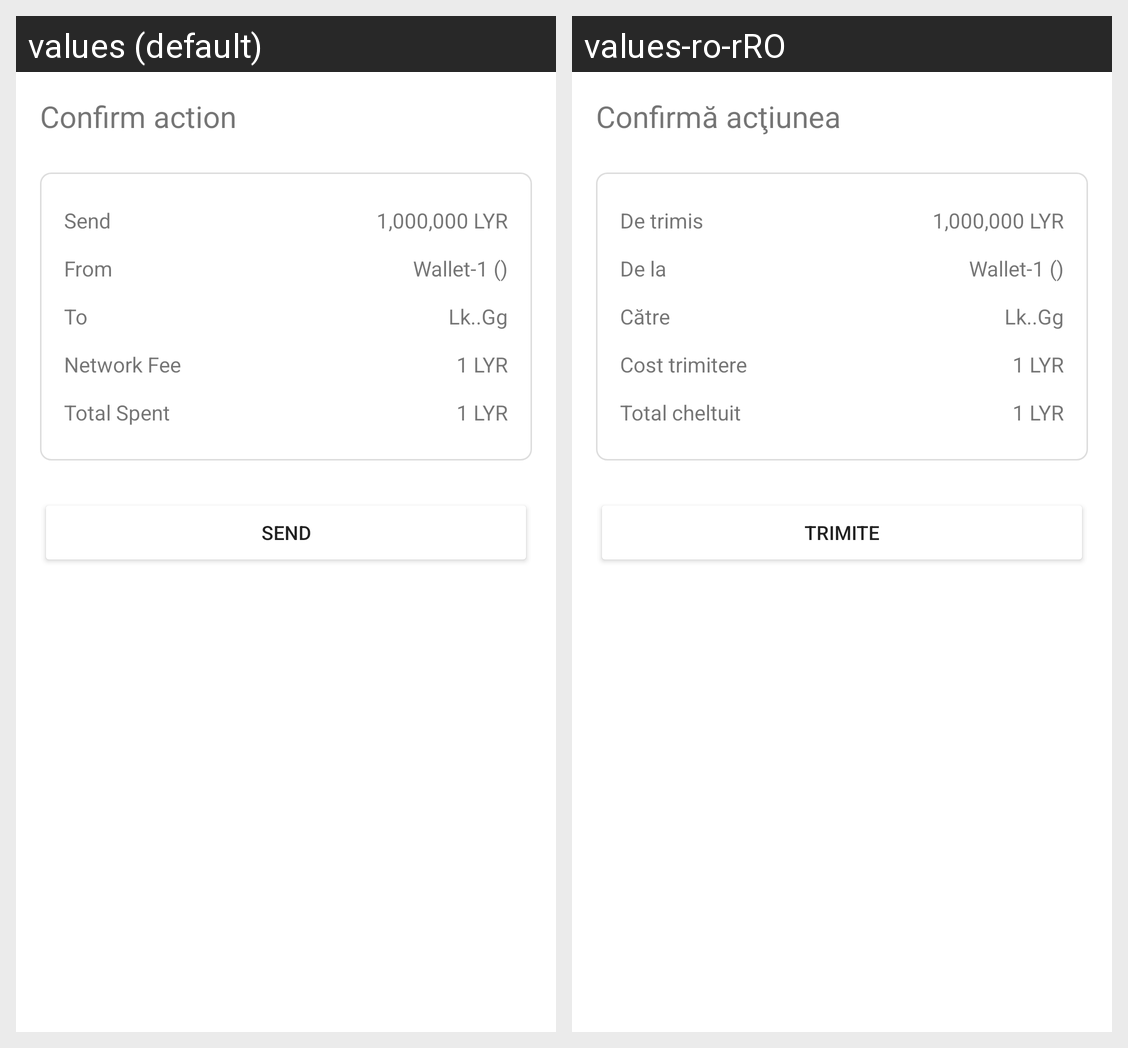

For this localized Android screen grid, give each drawn string resource with its value in every locale shown.
Android screen res/layout/dialog_send.xml rendered under 2 locales, left to right: values (default), values-ro-rRO. Device: Nexus 5 (rendered at 1080×1920; each locale shown at half size, 540×960, under a caption strip naming it); theme Theme.LyraWalletAndroid.
Strings drawn on this screen, with the default value and each locale's value (text and hints the layout hard-codes, and strings that could not be matched under every locale, appear in the picture but are not listed):

Confirm_action
  values: Confirm action
  values-ro-rRO: Confirmă acţiunea

Send1
  values: Send
  values-ro-rRO: De trimis

From
  values: From
  values-ro-rRO: De la

To
  values: To
  values-ro-rRO: Către

NetworkFee
  values: Network Fee
  values-ro-rRO: Cost trimitere

TotalSpent
  values: Total Spent
  values-ro-rRO: Total cheltuit

Send2
  values: Send
  values-ro-rRO: Trimite
